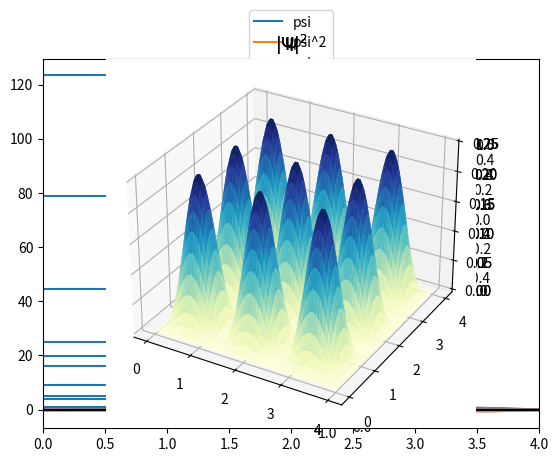

Recreate this plot in Python.
#!/usr/bin/env python
# coding: utf-8

# # Partícula en la caja

# A continuación estudiaremos sistemas sencillos que nos permiten entender como surge la cuantización. Además, nos permitirán familiarizarnos con los pasos para resolver los problemas de química cuántica. Podemos resumir estos como:
# 1. Identificar las interacciones y restricciones del sistema.
# 2. Escribir el Hamiltoniano ($\mathcal{H}$) y la ecuación de Schrödinger ($\mathcal{H}\psi = E \psi$).
# 3. Encontrar la función de onda ($\psi$).
# 4. Estudiar las condiciones de cuantización.

# ## Caja 1D

# La versión 1D de este sistema consiste en una partícula que se mueve en el espacio con un potencial definido en tres regiones
# 
# ```{margin}
# Note que la caja 1D es de hecho una `recta`.
# ```
# 
# <img src="images/caja1d.png" alt="Figura de la caja 1D" width="300"/>
# 
# es decir
# 
# $$
# V(x) = \left\{
#   \begin{array}{lll}
#   \infty      & \mathrm{si\ } x < 0 & \text{I}\\
#   0 & \mathrm{si\ } 0 \le x \le L & \text{II} \\
#   \infty     & \mathrm{si\ } x > L & \text{III}
#   \end{array}
#   \right.
# $$
# 
# Esto significa que la partícula está confinada a un intervalo en $x \epsilon [0,L]$.
# 
# La función de onda se puede dividir por regiones. Es imposible que la partícula se encuentre en la región $\text{I}$ y en la región $\text{III}$, ya que el potencial es infinito, por lo tanto:
# 
# $$
# \psi(x) = 0 \left\{
#   \begin{array}{lll}
#   \mathrm{si\ } x < 0 & \text{I}\\
#   \mathrm{si\ } x > L & \text{III}
#   \end{array}
#   \right.
# $$
# 
# Para encontrar la función de onda en la región $\text{II}$ hay que escribir la de Schrödinger
# 
# $$
# \left(- \frac{\hbar^2}{2m} \frac{d^2}{dx^2} \right)\psi(x) = E \psi(x)
# $$
# 
# cuya solución es
# 
# $$
# \begin{array}{lll}
#   \psi(x) = A\cos(kx) + B\sin(kx)      & \mathrm{si\ } 0 \leq x \leq L; & k^2 = \frac{2mE}{\hbar^2}\\
#   \end{array}
# $$
# 
# posteriormente hay que recurrir a las condiciones a la frontera.
# 
# ```{admonition} Inserto matemático: Condiciones a la frontera
# :class: dropdown
# 
# La función de onda debe ser continua, esto significa que la región I y la región II deben unirse en el mismo punto, es decir, $\psi_{I}(0) = \psi_{II}(0) = 0$. Esto implica que $A=0$, ya que
# 
# $$
# \psi_{II}(0) = 0 = A\cos(0) + B\sin(0) = A
# $$
# 
# Por la continuidad con la región III también se cumple $\psi_{II}(L) = \psi_{III}(L) = 0$, es decir
# 
# $$
# \psi_{II}(L) = 0 = B\sin(kL)
# $$
# 
# Ya obtuvimos que $A$ vale cero, sin embargo, $B$ no puede ser cero porque $\psi_{II}$ se anularía. La única forma de que se cumpla la `condición a la frontera` expresada en la ecuación anterior es que $kL$ sea un `múltiplo` de $\pi$, es decir $kL = n \pi$, o lo que es lo mismo
# 
# $$
# \begin{array}{ll}
#   k=\frac{n\pi}{L};      & n=1,2,3,...\\
# \end{array}
# $$
# 
# Note que en este punto, $k$, y por tanto la energía, ya no pueden tomar cualquier valor, ¡se han `cuantizado`!.
# 
# Hemos obtenido que
# 
# $$
# \psi = B \sin \left( \frac{n \pi x}{L}\right)
# $$
# ```
# 
# Para encontrar el valor de B hay que normalizar la función de onda, resultando que:
# 
# $$
# \psi_n(x)=\left(\frac{2}{L}\right)^{1/2}\sin\left(\frac{n\pi x}{L}\right)
# $$
# 
# Finalmente, la energía toma la forma
# 
# $$
#   \begin{array}{ll}
#   E = \frac{\hbar^2 k^2}{2m} = \frac{h^2 n^2}{8mL^2} = \frac{\hbar^2 \pi^2 n^2}{2mL^2};      & n=1,2,3,...\\
#   \end{array}
# $$

# **Importe las siguientes librerías**
# - numpy
# - pyplot de matplotlib

# In[1]:


#librerias


# In[2]:


import numpy as np
from matplotlib import pyplot as plt


# Considere un electrón dentro de una caja de longitud 4 Angstroms. Defina las siguientes constantes
# ```{margin}
# Considerar $\hbar=1$, y $m_e=1$ se llama `unidades atómicas`.
# ```
# ```
# hbar = 1
# m = 1
# L = 4
# ```

# In[3]:


# Constantes


# In[4]:


hbar = 1
m = 1
L = 4


# **Grafique la función de onda ($\psi$) y su cuadrado ($\psi^2$) para n=1 y L=4.0 A**
# 
# ```{tip}
# 1. Declare la variable n asígnele su valor.
# 2. Cree el dominio de x de 0 a L con numpy.linspace, utilice una cantidad de puntos, por ejemplo 100.
# 3. Evalúe la función de onda en el dominio
# 4. Calcule el cuadrado de la función de onda en el dominio
# 5. Grafique la función de onda y su cuadrado usando matplotlib y pyplot.
# ```

# In[5]:


# Inserte código para gráfica


# In[6]:


# Gráfica de psi_1 y su cuadrado

n=1

x=np.linspace(0,L,100)

psi=np.sqrt(2.0/L)*np.sin(n*np.pi*x/L)
psi2=psi*psi

plt.plot(x,psi,label="psi")
plt.plot(x,psi2,label="psi^2")

plt.legend()
plt.axhline(y=0, color='k')
plt.show()


# **Grafique la función de onda ($\psi$) y su cuadrado ($\psi^2$) para n=1,2,3,4 para L=4.0 A**
# ```{tip}
# 1. Cree el dominio de x de 0 a L con numpy.linspace, utilice una cantidad de puntos, por ejemplo 100.
# 2. Evalúe las 4 funciones de onda en el dominio
# 3. Calcule el cuadrado de las 4 funciones de onda en el dominio
# 4. Grafique las funciones y su cuadrado usando matplotlib y pyplot.
# ```

# In[7]:


# Inserte código para gráfica


# In[8]:


# Gráfica de psi_1, psi_2, psi_3, psi_4 y su cuadrado

x=np.linspace(0,L,100)

n=1

psi=np.sqrt(2.0/L)*np.sin(n*np.pi*x/L)
psi2=psi*psi
plt.plot(x,psi,label="psi")
plt.plot(x,psi2,label="psi^2")

plt.legend()
plt.axhline(y=0, color='k')
plt.show()

n=2

psi=np.sqrt(2.0/L)*np.sin(n*np.pi*x/L)
psi2=psi*psi
plt.plot(x,psi,label="psi")
plt.plot(x,psi2,label="psi^2")

plt.legend()
plt.axhline(y=0, color='k')
plt.show()

n=3

psi=np.sqrt(2.0/L)*np.sin(n*np.pi*x/L)
psi2=psi*psi
plt.plot(x,psi,label="psi")
plt.plot(x,psi2,label="psi^2")

plt.legend()
plt.axhline(y=0, color='k')
plt.show()

n=4

psi=np.sqrt(2.0/L)*np.sin(n*np.pi*x/L)
psi2=psi*psi
plt.plot(x,psi,label="psi")
plt.plot(x,psi2,label="psi^2")

plt.legend()
plt.axhline(y=0, color='k')
plt.show()


# ```{admonition} Pregunta
# :class: warning
# 
# Encuentre un patrón entre el número cuántico $n$, el número de nodos de la función de onda, y el número de máximos del cuadrado de la función de onda
# ```

# Como estamos haciendo una secuencia de gráficas donde aumentamos n de uno en uno, podemos hacerlo con un ciclo for. **Repita la gráfica de la función de onda con $n=1,2,3,4$ utilizando un ciclo for**.

# In[9]:


# Inserte código para 4 gráficas en las que solo cambia el valor de n, use un for


# In[10]:


# Gráfica de psi_1, psi_2, psi_3, psi_4 y su cuadrado con for

x=np.linspace(0,L,100)

for n in range(1,5):
    psi=np.sqrt(2.0/L)*np.sin(n*np.pi*x/L)
    psi2=psi*psi
    plt.plot(x,psi,label="psi")
    plt.plot(x,psi2,label="$psi^2$")
    plt.legend()
    plt.axhline(y=0, color='k')
    plt.show()


# **Haga la gráfica de E en función de n para los primeros 5 niveles energéticos de un electrón en una caja.**
# 
# `````{tip}
# $$
# E = \frac{\hbar^2 \pi^2 n^2}{2mL^2}
# $$
# 
# Con $n=1,2,3,...$
# 
# Utilice la instrucción
# ```
# plt.hlines(valor,inicio,fin)
# ```
# Para trazar líneas horizontales desde `inicio` hasta `fin` del eje X en `valor` del eje Y.
# `````
# 
# Alternativamente, también puede graficar $n$ vs $E/\frac{\hbar^2 \pi^2}{2mL^2}$

# In[11]:


# Inserte código para gráfica


# In[12]:


L = 1

for n in range(1,6):
    plt.hlines(hbar**2*np.pi**2*n**2/(2*m*L**2),0,1)

plt.xlim(0,4)
plt.show()


# In[13]:


L = 1

for n in range(1,6):
    plt.hlines(n**2,0,1)

plt.xlim(0,4)
plt.show()


# ```{admonition} Pregunta
# :class: warning
# 
# ¿Qué causó la cuantización de la energía de la partícula en la caja?
# ```

# **Muestre que $\psi_1$ y $\psi_3$ son ortonormales (Tome $L=2.0$).**
# 
# ```{tip}
# Haga las integrales
# 
# $$
# \int_0^L \psi_1 \psi_1 dx = 1
# $$
# 
# $$
# \int_0^L \psi_3 \psi_3 dx = 1
# $$
# 
# $$
# \int_0^L \psi_1 \psi_3 dx = 0
# $$
# 
# ```

# In[14]:


# Integral


# In[15]:


import numpy as np
from scipy import integrate

L=2.0

psi_1psi_1 = integrate.quad(lambda x: np.sqrt(2.0/L)*np.sin(np.pi*1.0*x/L)*np.sqrt(2.0/L)*np.sin(np.pi*1.0*x/L),0,L)[0]
psi_3psi_3 = integrate.quad(lambda x: np.sqrt(2.0/L)*np.sin(np.pi*3.0*x/L)*np.sqrt(2.0/L)*np.sin(np.pi*3.0*x/L),0,L)[0]

psi_1psi_3 = integrate.quad(lambda x: np.sqrt(2.0/L)*np.sin(np.pi*1.0*x/L)*np.sqrt(2.0/L)*np.sin(np.pi*3.0*x/L),0,L)[0]

print("Integrales")
print("psi_1psi_1",psi_1psi_1)
print("psi_3psi_3",psi_3psi_3)
print("psi_1psi_3",psi_1psi_3)


# ## Caja 2D

# El problema se  puede plantear como una partícula en una caja de 2-Dimensiones. En este caso, la partícula se confina en $x\varepsilon[0,L_x]$ y $y\varepsilon[0,L_y]$.
# 
# ```{margin}
# Note que la caja 2D es de hecho un `rectángulo` ¿Cómo será la caja 3D?.
# ```
# 
# <img src="images/caja2d.png" alt="Figura de la caja 2D" width="300"/>
# 
# La ecuación de Schrödinger a resolver es
# 
# $$
# -\frac{\hbar^2}{2m} \left(\frac{\partial^2}{\partial x^2} + \frac{\partial^2}{\partial y^2} \right)\psi(x,y)=E\psi(x,y)
# $$
# 
# Que se resuelve por el método de separación de variables y se obtiene:
# 
# $$
# \begin{array}{ll}
#   k_x=\frac{n_x\pi}{L_x};      & n_x=1,2,3,...\\
#   k_y=\frac{n_y\pi}{L_y};      & n_y=1,2,3,...\\
#   \end{array}
# $$
# 
# $$
# \psi_{n_x,n_y}(x,y)=\left(\frac{2}{L_x}\right)^{1/2} \left(\frac{2}{L_y}\right)^{1/2}\sin\left(\frac{n_x\pi x}{L_x}\right)\sin\left(\frac{n_y\pi y}{L_y}\right)
# $$
# 
# $$
# E = \frac{h^2 }{8m} \left(\frac{n_x^2}{L_x^2} + \frac{n_y^2}{L_y^2} \right)
# $$

# A continuación realizará una serie de pasos que le permitirán generar **la gráfica de $\psi_{1,1}$, es decir $n_x=1$ y $n_y=1$, y de $|\psi_{1,1}|^2$ con $L_x = L_y = 4.0$**
# 
# Para hacer gráficas 3D, declararemos el siguiente código
# ```
# ax = plt.axes(projection='3d')
# ```

# In[16]:


# Ejes 3D


# In[17]:


ax = plt.axes(projection='3d')


# **Declare los valores de Lx=4, Ly=4, nx=1 y ny=1** 

# In[18]:


#valores


# In[19]:


Lx=4.0
Ly=4.0

nx=1.0
ny=1.0


# Es muy frecuente que las gráficas de superficies requieran de un mallado.
# `````{tip}
# Genere un mallado con las siguientes instrucciones
# 
# 1 Declare un dominio para sus ejes, en este caso $x\in[0,L_x]$ y $y\in[0,L_y]$
# ```
# x = np.linspace(0, Lx, 30x = np.linspace(0, Lx, 30)
# y = np.linspace(0, Ly, 30)
# ```
# 
# 2 Genere el mallado con la instrucción meshgrid                
# ```
# X, Y = np.meshgrid(x, y)
# `````

# In[20]:


# Mallado


# In[21]:


x = np.linspace(0, Lx, 30)
y = np.linspace(0, Ly, 30)
X, Y = np.meshgrid(x, y)


# **Genere la gráfica de $\psi_{1,1}$, es decir $n_x=1$ y $n_y=1$, y de $|\psi_{1,1}|^2$ con $L_x = L_y = 4.0$**. 
# 
# `````{tip}
# Use el siguiente código. Note el uso de plt.axes para crear un eje 3D, y de ax.plot_surface
# ```
# psi = np.sqrt(2.0/Lx)*np.sqrt(2.0/Ly)*np.sin(nx*np.pi*X/Lx)*np.sin(ny*np.pi*Y/Ly)
# 
# ax = plt.axes(projection='3d')
# ax.plot_surface(X, Y, psi, rstride=1, cstride=1,
#                 cmap='YlGnBu', edgecolor='none')
# ax.set_title("$\Psi$")
# plt.show()
# 
# psi = np.sqrt(2.0/Lx)*np.sqrt(2.0/Ly)*np.sin(nx*np.pi*X/Lx)*np.sin(ny*np.pi*Y/Ly)
# 
# ax = plt.axes(projection='3d')
# ax.plot_surface(X, Y, psi**2.0, rstride=1, cstride=1,
#                 cmap='YlGnBu', edgecolor='none')
# ax.set_title("$|\Psi|^2$")
# plt.show()
# ```
# `````

# In[22]:


# Inserte código para gráfica


# In[23]:


psi = np.sqrt(2.0/Lx)*np.sqrt(2.0/Ly)*np.sin(nx*np.pi*X/Lx)*np.sin(ny*np.pi*Y/Ly)

ax = plt.axes(projection='3d')
ax.plot_surface(X, Y, psi, rstride=1, cstride=1,
                cmap='YlGnBu', edgecolor='none')
ax.set_title("$\Psi$")
plt.show()

psi = np.sqrt(2.0/Lx)*np.sqrt(2.0/Ly)*np.sin(nx*np.pi*X/Lx)*np.sin(ny*np.pi*Y/Ly)

ax = plt.axes(projection='3d')
ax.plot_surface(X, Y, psi**2.0, rstride=1, cstride=1,
                cmap='YlGnBu', edgecolor='none')
ax.set_title("$|\Psi|^2$")
plt.show()


# **Obtenga la gráfica de $\psi_{3,3}$ y $|\psi_{3,3}|^2$ con $L_x = L_y = 4.0$**
# 
# ```{tip}
# 1. Declare los valores de $L_x$, $L_y$, $n_x$ y $n_y$.
# 2. Genere el mallado
# 3. Genere la gráfica de $\psi$ y $\psi^2$.
# ```

# In[24]:


# Inserte código para gráfica


# In[25]:


Lx=4.0
Ly=4.0

nx=3.0
ny=3.0

x = np.linspace(0, Lx, 70)
y = np.linspace(0, Ly, 70)
X, Y = np.meshgrid(x, y)

psi = np.sqrt(2.0/Lx)*np.sqrt(2.0/Ly)*np.sin(nx*np.pi*X/Lx)*np.sin(ny*np.pi*Y/Ly)

ax = plt.axes(projection='3d')
ax.plot_surface(X, Y, psi, rstride=1, cstride=1,
                cmap='YlGnBu', edgecolor='none')
ax.set_title("$\Psi$")
plt.show()

psi = np.sqrt(2.0/Lx)*np.sqrt(2.0/Ly)*np.sin(nx*np.pi*X/Lx)*np.sin(ny*np.pi*Y/Ly)

ax = plt.axes(projection='3d')
ax.plot_surface(X, Y, psi**2.0, rstride=1, cstride=1,
                cmap='YlGnBu', edgecolor='none')
ax.set_title("$|\Psi|^2$")
plt.show()


# ## Referencias

# (1) Pilar, F. L. Elementary Quantum Chemistry, Dover ed.; Dover Publications: Mineola, N.Y, 2001.
# 
# (2) Breneman, G. L. The Two-Dimensional Particle in a Box. Journal of Chemical Education 1990, 67 (10), 866.
